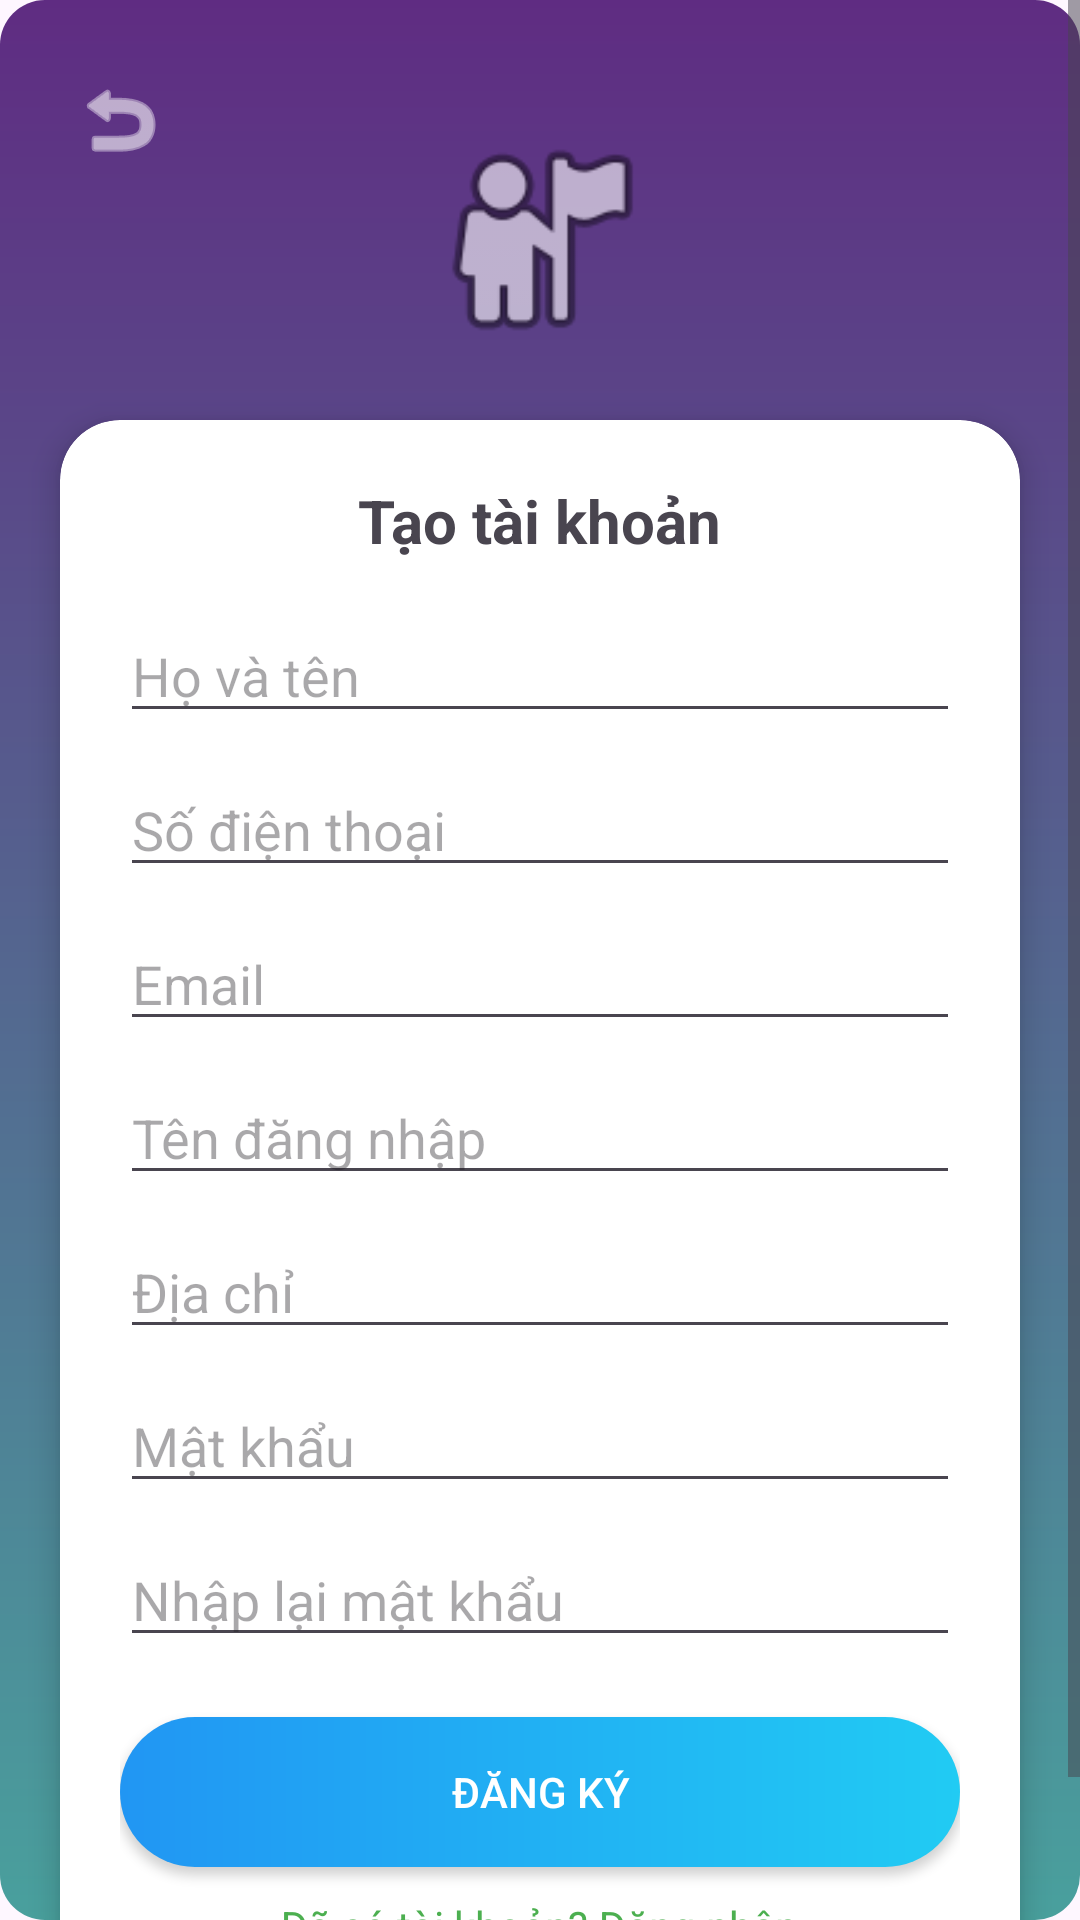

Produce the Android XML layout that renders to this screen, including the resource entries it uses.
<!-- AndroidManifest.xml: application theme Theme.AppCar -->
<!-- res/layout/activity_register.xml -->
<?xml version="1.0" encoding="utf-8"?>
<ScrollView xmlns:android="http://schemas.android.com/apk/res/android"
    xmlns:app="http://schemas.android.com/apk/res-auto"
    android:layout_width="match_parent"
    android:layout_height="match_parent"
    android:background="@drawable/bg_gradient2">

    <RelativeLayout
        android:layout_width="match_parent"
        android:layout_height="wrap_content">

        
        <ImageButton
            android:id="@+id/btnBack"
            android:layout_width="48dp"
            android:layout_height="48dp"
            android:layout_margin="16dp"
            android:background="?attr/selectableItemBackgroundBorderless"
            android:src="@android:drawable/ic_menu_revert"
            app:tint="@color/white" />

        
        <ImageView
            android:id="@+id/avatar"
            android:layout_width="80dp"
            android:layout_height="80dp"
            android:layout_centerHorizontal="true"
            android:layout_marginTop="40dp"
            android:src="@android:drawable/ic_menu_myplaces" />

        
        <androidx.cardview.widget.CardView
            android:layout_width="match_parent"
            android:layout_height="wrap_content"
            android:layout_below="@id/avatar"
            android:layout_margin="20dp"
            app:cardCornerRadius="20dp"
            app:cardElevation="6dp">

            <LinearLayout
                android:layout_width="match_parent"
                android:layout_height="wrap_content"
                android:orientation="vertical"
                android:padding="20dp">

                <TextView
                    android:layout_width="wrap_content"
                    android:layout_height="wrap_content"
                    android:text="Tạo tài khoản"
                    android:textSize="20sp"
                    android:textStyle="bold"
                    android:layout_gravity="center"/>

                
                <EditText
                    android:id="@+id/edtName"
                    android:layout_width="match_parent"
                    android:layout_height="wrap_content"
                    android:hint="Họ và tên"
                    android:inputType="textCapWords"
                    android:layout_marginTop="16dp"/>

                
                <EditText
                    android:id="@+id/edtPhone"
                    android:layout_width="match_parent"
                    android:layout_height="wrap_content"
                    android:hint="Số điện thoại"
                    android:inputType="phone"
                    android:layout_marginTop="10dp"/>

                
                <EditText
                    android:id="@+id/edtEmail"
                    android:layout_width="match_parent"
                    android:layout_height="wrap_content"
                    android:hint="Email"
                    android:inputType="textEmailAddress"
                    android:layout_marginTop="10dp"/>

                
                <EditText
                    android:id="@+id/edtUsername"
                    android:layout_width="match_parent"
                    android:layout_height="wrap_content"
                    android:hint="Tên đăng nhập"
                    android:layout_marginTop="10dp"/>

                
                <EditText
                    android:id="@+id/edtAddress"
                    android:layout_width="match_parent"
                    android:layout_height="wrap_content"
                    android:hint="Địa chỉ"
                    android:inputType="textCapSentences"
                    android:layout_marginTop="10dp"/>

                
                <EditText
                    android:id="@+id/edtPass"
                    android:layout_width="match_parent"
                    android:layout_height="wrap_content"
                    android:hint="Mật khẩu"
                    android:inputType="textPassword"
                    android:layout_marginTop="10dp"/>

                
                <EditText
                    android:id="@+id/edtRePass"
                    android:layout_width="match_parent"
                    android:layout_height="wrap_content"
                    android:hint="Nhập lại mật khẩu"
                    android:inputType="textPassword"
                    android:layout_marginTop="10dp"/>

                
                <Button
                    android:id="@+id/btnRegister"
                    android:layout_width="match_parent"
                    android:layout_height="50dp"
                    android:text="Đăng ký"
                    android:layout_marginTop="20dp"
                    android:textColor="#FFFFFF"
                    android:background="@drawable/btn_gradient" />

                <TextView
                    android:id="@+id/txtLogin"
                    android:layout_width="wrap_content"
                    android:layout_height="wrap_content"
                    android:text="Đã có tài khoản? Đăng nhập"
                    android:textColor="#4CAF50"
                    android:layout_gravity="center"
                    android:layout_marginTop="10dp" />

            </LinearLayout>

        </androidx.cardview.widget.CardView>

    </RelativeLayout>

</ScrollView>
<!-- resources referenced by this layout -->
<resources>
  <color name="white">#FFFFFFFF</color>
  <!-- drawable bg_gradient2 (drawable) -->
  <shape xmlns:android="http://schemas.android.com/apk/res/android"
  android:shape="rectangle">
  
  <gradient
      android:startColor="#5F2C82"
      android:endColor="#49A09D"
      android:angle="270" />
  
  <corners android:radius="15dp" />
  
  </shape>
  <!-- drawable btn_gradient (drawable) -->
  <shape xmlns:android="http://schemas.android.com/apk/res/android">
      <gradient
          android:startColor="#2196F3"
          android:endColor="#21CBF3"
          android:angle="0"/>
      <corners android:radius="25dp"/>
  </shape>
  <style name="Theme.AppCar" parent="Base.Theme.AppCar" />
  <style name="Base.Theme.AppCar" parent="Theme.Material3.DayNight.NoActionBar">
          
          
      </style>
</resources>
